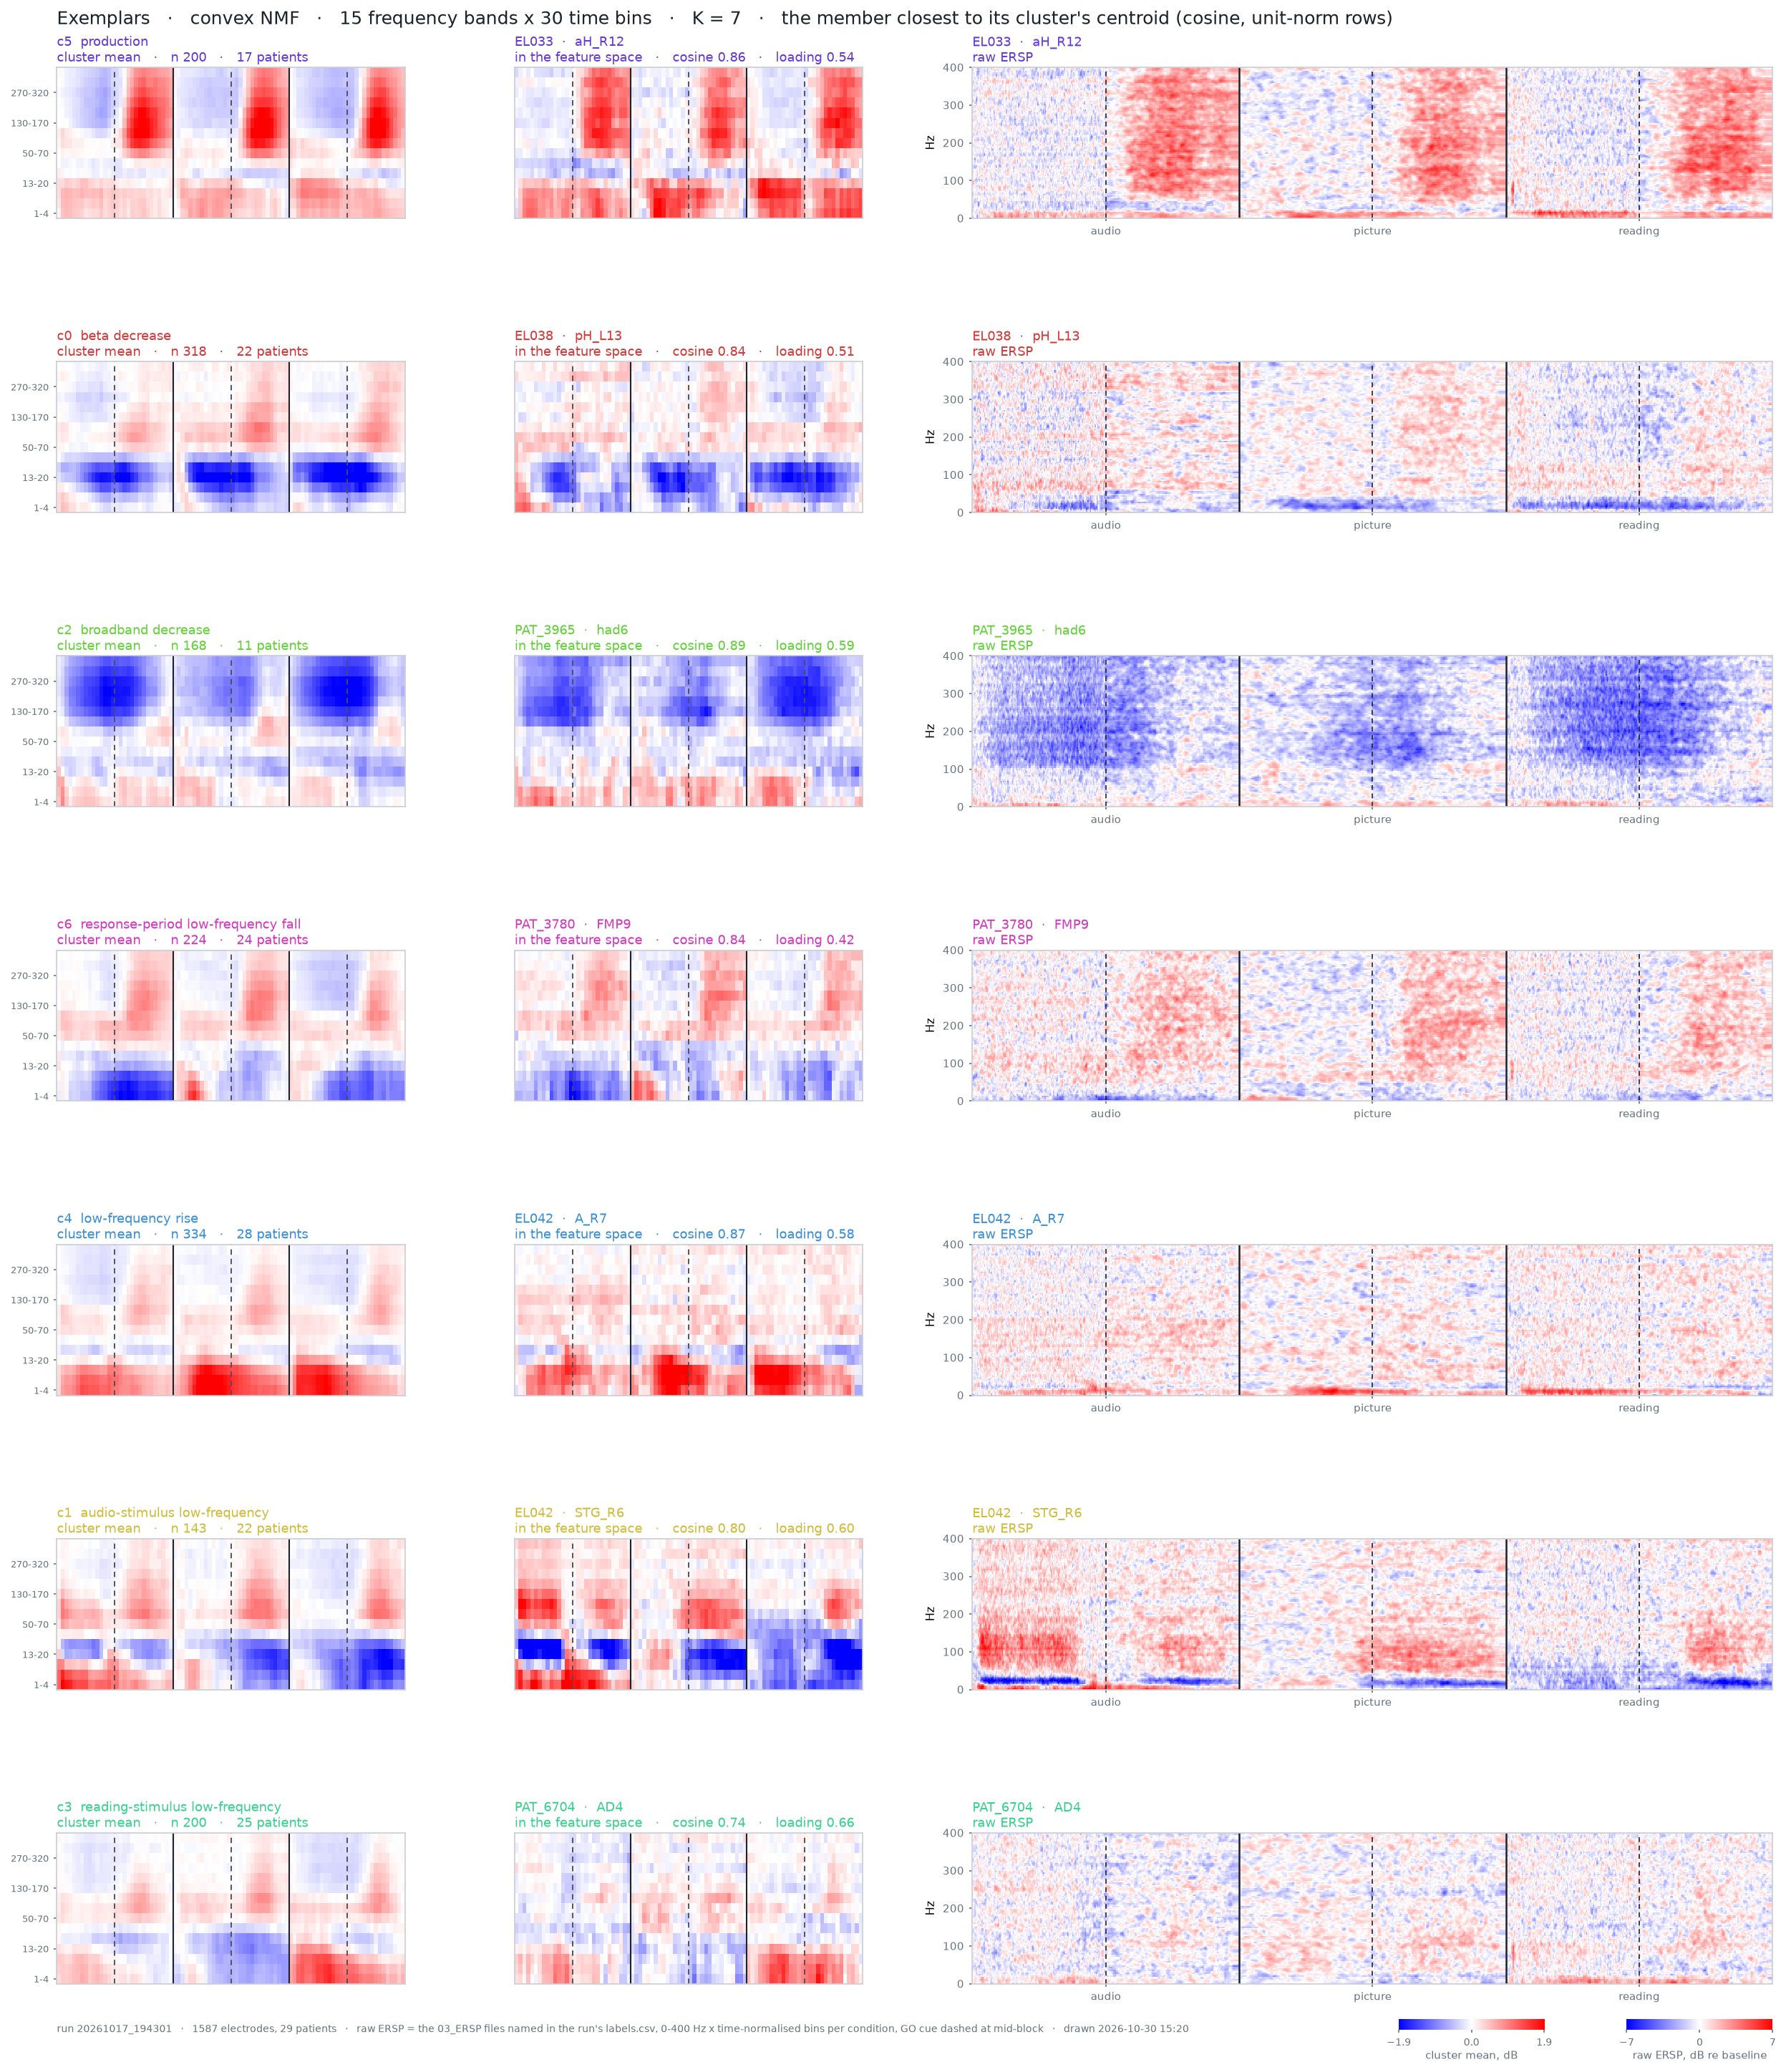

The table this chart was drawn from, first rows:
cluster, rank, cosine, loading, patient, electrode, region, file_audio, file_picture, file_reading
0, 1, 0.8414, 0.5102, EL038, pH_L13, , \\nasac-m2.unige.ch\m-HumanNeuronLab\ANA…, \\nasac-m2.unige.ch\m-HumanNeuronLab\ANA…, \\nasac-m2.unige.ch\m-HumanNeuronLab\ANA…
0, 2, 0.8406, 0.6468, PAT_1327, IMG18, , \\nasac-m2.unige.ch\m-HumanNeuronLab\ANA…, \\nasac-m2.unige.ch\m-HumanNeuronLab\ANA…, \\nasac-m2.unige.ch\m-HumanNeuronLab\ANA…
0, 3, 0.8318, 0.6659, PAT_6854, IMG13, , \\nasac-m2.unige.ch\m-HumanNeuronLab\ANA…, \\nasac-m2.unige.ch\m-HumanNeuronLab\ANA…, \\nasac-m2.unige.ch\m-HumanNeuronLab\ANA…
1, 1, 0.8004, 0.5987, EL042, STG_R6, , \\nasac-m2.unige.ch\m-HumanNeuronLab\ANA…, \\nasac-m2.unige.ch\m-HumanNeuronLab\ANA…, \\nasac-m2.unige.ch\m-HumanNeuronLab\ANA…
1, 2, 0.799, 0.5657, EL042, STG_R5, , \\nasac-m2.unige.ch\m-HumanNeuronLab\ANA…, \\nasac-m2.unige.ch\m-HumanNeuronLab\ANA…, \\nasac-m2.unige.ch\m-HumanNeuronLab\ANA…
1, 3, 0.7684, 0.7967, EL042, aI_R8, , \\nasac-m2.unige.ch\m-HumanNeuronLab\ANA…, \\nasac-m2.unige.ch\m-HumanNeuronLab\ANA…, \\nasac-m2.unige.ch\m-HumanNeuronLab\ANA…
2, 1, 0.8889, 0.5875, PAT_3965, had6, , \\nasac-m2.unige.ch\m-HumanNeuronLab\ANA…, \\nasac-m2.unige.ch\m-HumanNeuronLab\ANA…, \\nasac-m2.unige.ch\m-HumanNeuronLab\ANA…
2, 2, 0.8857, 0.6582, PAT_3965, ad8, , \\nasac-m2.unige.ch\m-HumanNeuronLab\ANA…, \\nasac-m2.unige.ch\m-HumanNeuronLab\ANA…, \\nasac-m2.unige.ch\m-HumanNeuronLab\ANA…
2, 3, 0.8756, 0.7434, PAT_3965, ad6, , \\nasac-m2.unige.ch\m-HumanNeuronLab\ANA…, \\nasac-m2.unige.ch\m-HumanNeuronLab\ANA…, \\nasac-m2.unige.ch\m-HumanNeuronLab\ANA…
3, 1, 0.7362, 0.6607, PAT_6704, AD4, , \\nasac-m2.unige.ch\m-HumanNeuronLab\ANA…, \\nasac-m2.unige.ch\m-HumanNeuronLab\ANA…, \\nasac-m2.unige.ch\m-HumanNeuronLab\ANA…
3, 2, 0.6911, 0.3981, PAT_6704, POD2, , \\nasac-m2.unige.ch\m-HumanNeuronLab\ANA…, \\nasac-m2.unige.ch\m-HumanNeuronLab\ANA…, \\nasac-m2.unige.ch\m-HumanNeuronLab\ANA…
3, 3, 0.6902, 0.4959, PAT_6704, AD5, , \\nasac-m2.unige.ch\m-HumanNeuronLab\ANA…, \\nasac-m2.unige.ch\m-HumanNeuronLab\ANA…, \\nasac-m2.unige.ch\m-HumanNeuronLab\ANA…
4, 1, 0.8673, 0.5827, EL042, A_R7, , \\nasac-m2.unige.ch\m-HumanNeuronLab\ANA…, \\nasac-m2.unige.ch\m-HumanNeuronLab\ANA…, \\nasac-m2.unige.ch\m-HumanNeuronLab\ANA…
4, 2, 0.8643, 0.6076, EL042, A_R8, , \\nasac-m2.unige.ch\m-HumanNeuronLab\ANA…, \\nasac-m2.unige.ch\m-HumanNeuronLab\ANA…, \\nasac-m2.unige.ch\m-HumanNeuronLab\ANA…
4, 3, 0.8368, 0.5989, EL042, A_R9, , \\nasac-m2.unige.ch\m-HumanNeuronLab\ANA…, \\nasac-m2.unige.ch\m-HumanNeuronLab\ANA…, \\nasac-m2.unige.ch\m-HumanNeuronLab\ANA…
5, 1, 0.8647, 0.5394, EL033, aH_R12, , \\nasac-m2.unige.ch\m-HumanNeuronLab\ANA…, \\nasac-m2.unige.ch\m-HumanNeuronLab\ANA…, \\nasac-m2.unige.ch\m-HumanNeuronLab\ANA…
5, 2, 0.8641, 0.6359, EL033, PHG_R12, , \\nasac-m2.unige.ch\m-HumanNeuronLab\ANA…, \\nasac-m2.unige.ch\m-HumanNeuronLab\ANA…, \\nasac-m2.unige.ch\m-HumanNeuronLab\ANA…
5, 3, 0.8601, 0.5983, EL033, A_R12, , \\nasac-m2.unige.ch\m-HumanNeuronLab\ANA…, \\nasac-m2.unige.ch\m-HumanNeuronLab\ANA…, \\nasac-m2.unige.ch\m-HumanNeuronLab\ANA…
6, 1, 0.8409, 0.4183, PAT_3780, FMP9, , \\nasac-m2.unige.ch\m-HumanNeuronLab\ANA…, \\nasac-m2.unige.ch\m-HumanNeuronLab\ANA…, \\nasac-m2.unige.ch\m-HumanNeuronLab\ANA…
6, 2, 0.8373, 0.5168, PAT_6953, HPD10, , \\nasac-m2.unige.ch\m-HumanNeuronLab\ANA…, \\nasac-m2.unige.ch\m-HumanNeuronLab\ANA…, \\nasac-m2.unige.ch\m-HumanNeuronLab\ANA…
6, 3, 0.8359, 0.483, PAT_3780, FLA6, , \\nasac-m2.unige.ch\m-HumanNeuronLab\ANA…, \\nasac-m2.unige.ch\m-HumanNeuronLab\ANA…, \\nasac-m2.unige.ch\m-HumanNeuronLab\ANA…
